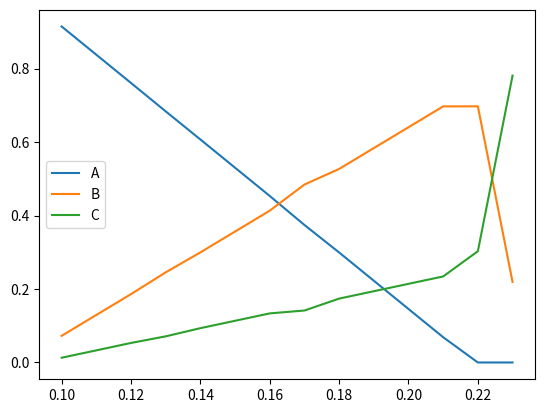
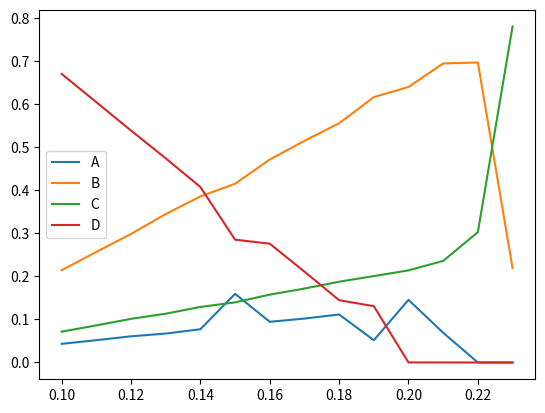
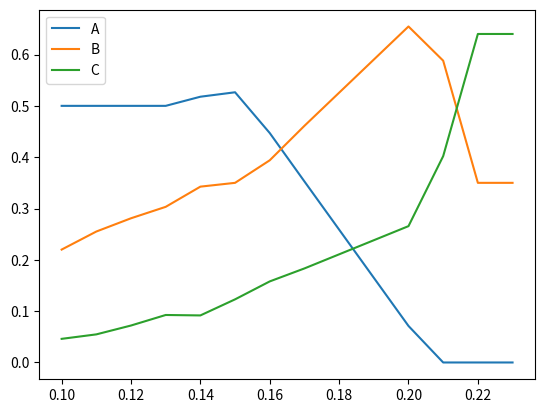
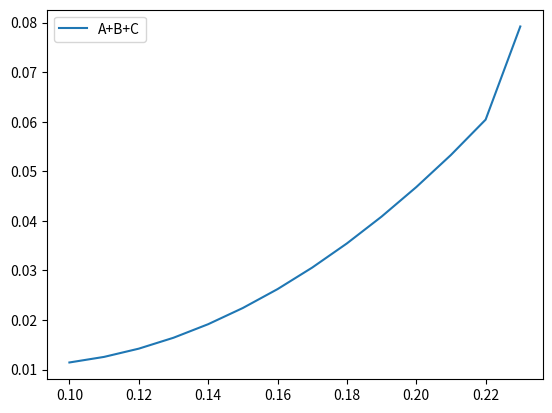
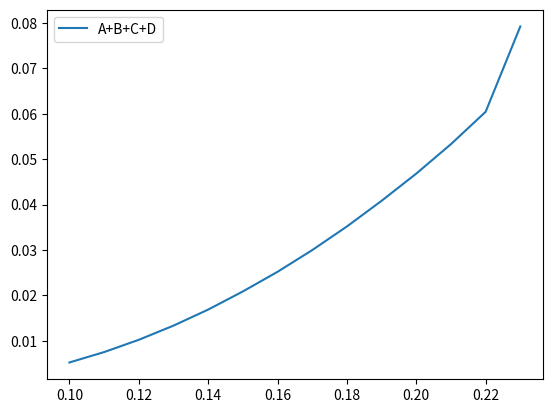
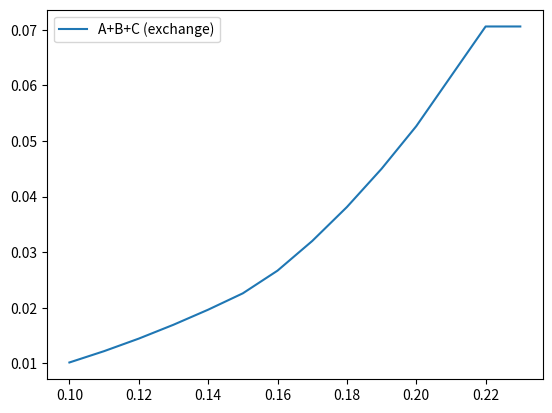

Reproduce these figures in Python, in order.
import numpy as np
from matplotlib import pyplot as plt
from scipy.optimize import Bounds, minimize

price = np.array(
    [
        [1.300, 1.225, 1.149, 1.050],
        [1.103, 1.290, 1.260, 1.050],
        [1.216, 1.216, 1.419, 1.050],
        [0.954, 0.728, 0.922, 1.050],
        [0.929, 1.144, 1.169, 1.050],
        [1.056, 1.107, 0.965, 1.050],
        [1.038, 1.321, 1.133, 1.050],
        [1.089, 1.305, 1.732, 1.050],
        [1.090, 1.195, 1.021, 1.050],
        [1.083, 1.390, 1.131, 1.050],
        [1.035, 0.928, 1.006, 1.050],
        [1.176, 1.715, 1.908, 1.050],
    ]
)
conmission_rate = 0.01
x_0 = [0.5, 0.35, 0.15]
expectation = np.mean(price, axis=0)
convariance = np.cov(price, rowvar=False)
lower_earning_rate = 0.10
upper_earning_rate = np.max(expectation) - 1  # possible to be broken
step_earning_rate = 0.01
earning_rates = np.arange(lower_earning_rate, upper_earning_rate, step_earning_rate)


def x2var(x, n):
    return x.dot(convariance[:n, :n]).dot(x)


def func_con_bond_earning(x, nbonds, earning_rate):
    return np.sum(x * expectation[:nbonds]) - (1.0 + earning_rate)


def exchange(nbonds, earning_rate):
    cons_switch = [
        {
            "type": "ineq",
            "fun": lambda bs: func_con_switch_earning(bs, nbonds, earning_rate),
        },
        {"type": "ineq", "fun": func_con_switch},
        {"type": "ineq", "fun": convert_bs_to_x},
    ]

    bs_0 = np.zeros(6)
    bounds = Bounds(np.zeros(6), np.ones(6))
    result = minimize(
        bs2var,
        bs_0,
        args=(nbonds,),
        method="SLSQP",
        constraints=cons_switch,
        bounds=bounds,
    )
    return result.x, result.fun


def without_switch(nbonds, earning_rate):
    x_0 = np.random.rand(nbonds)
    con_normalize = {"type": "eq", "fun": lambda x: np.sum(x) - 1}
    con_earning_rate = {
        "type": "ineq",
        "fun": func_con_bond_earning,
        "args": [nbonds, earning_rate],
    }
    contraints = [con_normalize, con_earning_rate]
    bnds = Bounds(np.zeros(nbonds), np.ones(nbonds))
    res = minimize(
        x2var, x_0, args=(nbonds,), method="SLSQP", constraints=contraints, bounds=bnds
    )
    return res.x, res.fun


def divide_bs(bs):
    bs_reshaped = bs.reshape((2, 3))
    b = bs_reshaped[0]
    s = bs_reshaped[1]
    return b, s


def convert_bs_to_x(bs):
    b, s = divide_bs(bs)
    x = x_0 + (1 - conmission_rate) * b - s
    return x


def bs2var(bs, nbonds):
    x = convert_bs_to_x(bs)
    return x2var(x, nbonds)


def func_con_switch(bs):
    b, s = divide_bs(bs)
    return (1 - conmission_rate) * np.sum(s) - np.sum(b)


def func_con_switch_earning(bs, nbonds, earning_rate):
    x = convert_bs_to_x(bs)
    return func_con_bond_earning(x, nbonds, earning_rate) + func_con_switch(bs)


def optimization(nbonds=3, portfolio_func=without_switch):
    bond_decisions = []
    variances = []

    for earning_rate in earning_rates:
        bond_decision, variance = portfolio_func(
            nbonds=nbonds, earning_rate=earning_rate
        )
        bond_decisions.append(bond_decision)
        variances.append(variance)

    bond_decisions = np.array(bond_decisions)
    variances = np.array(variances)

    return bond_decisions, variances


def optimaize(nbonds, earning_rate, portfolio_func):
    x_opt, var_opt = portfolio_func(nbonds, earning_rate)
    return x_opt, var_opt


def plot_xs(xs, labels):
    fig, ax = plt.subplots()
    for i in range(xs.shape[1]):
        ax.plot(earning_rates, xs[:, i], label=labels[i])
    ax.legend()
    fig.show()


def plot_optimal_earnings(earning_rates, xs_list, vars_list, labels):
    _, ax = plt.subplots()
    for _, var, label in zip(xs_list, vars_list, labels):
        ax.plot(earning_rates, var, label=label)
    ax.legend()
    plt.show()


def optimaize(nbonds, earning_rate, portfolio_func):
    bond_decision, var = portfolio_func(nbonds, earning_rate)
    return bond_decision, var


def run_experiment():
    """Run an experiment and print the results.

    This code defines a function run_experiment that calls several other functions
    to get optimal solutions for different scenarios, divide them into two variables,
    and normalize them. It then calls plot_xs and plot_optimal_earnings to visualize
    the results. The code is likely part of a larger project that involves optimization
    and visualization of financial data.
    """
    x_A_B_C, var_A_B_C = optimaize(3, 0.15, without_switch)
    x_All, var_All = optimaize(4, 0.15, without_switch)
    bs_switch, var_switch = optimaize(3, 0.15, exchange)
    b_switch, s_switch = divide_bs(bs_switch)
    x_switch = convert_bs_to_x(bs_switch)
    xs_A_B_C, vars_A_B_C = optimization(3)
    xs_A_B_C_D, vars_A_B_C_D = optimization(4)
    bss_switch, vars_switch = optimization(3, exchange)
    xs_switch = np.array([convert_bs_to_x(bs) for bs in bss_switch])
    cost = 1 - np.sum(x_switch)

    print("================================================")
    print("x = ", x_A_B_C)
    print("v = ", var_A_B_C)
    plot_xs(xs_A_B_C, ["A", "B", "C"])

    print("================================================")
    print("x = ", x_All)
    print("v = ", var_All)
    plot_xs(xs_A_B_C_D, ["A", "B", "C", "D"])

    print("================================================")
    print("b = ", b_switch)
    print("s = ", s_switch)
    print("x = ", x_switch)
    print("v = ", var_switch)
    print("cost = ", cost)
    plot_xs(xs_switch, ["A", "B", "C"])

    plot_optimal_earnings(
        earning_rates,
        [xs_A_B_C],
        [vars_A_B_C],
        ["A+B+C"],
    )
    plot_optimal_earnings(
        earning_rates,
        [xs_A_B_C_D],
        [vars_A_B_C_D],
        ["A+B+C+D"],
    )
    plot_optimal_earnings(
        earning_rates,
        [xs_switch],
        [vars_switch],
        ["A+B+C (exchange)"],
    )


if __name__ == "__main__":
    run_experiment()
